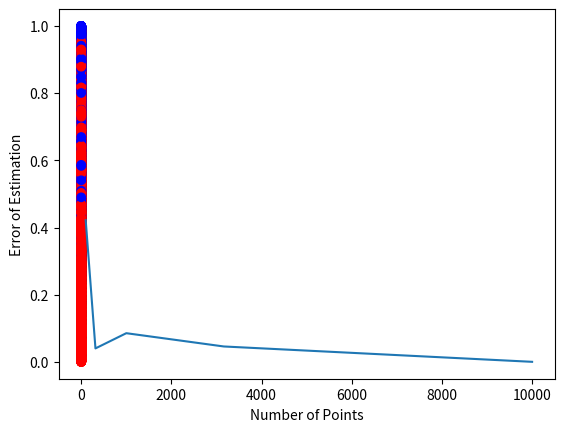

Python code for this plot:
import numpy as np
import matplotlib.pyplot as plt

num_points = np.logspace(start=2, stop=4, num=5)
estimate_errors = []
for n in num_points:
    n = int(n)
    rand_points = np.random.uniform(low=0, high=1, size=2*n).reshape((n, 2))
    rand_points_in_unit_sphere = np.linalg.norm(rand_points, ord=2, axis=1) <= 1

    pi_estimate = 4 * (rand_points_in_unit_sphere.sum() / n)
    estimate_error = np.abs(np.pi - pi_estimate)
    estimate_errors.append(estimate_error)
    print(f"Number of sampled points: {n}")
    print(f"Estimate of Pi: {pi_estimate}")
    print(f"Error in estimate: {estimate_error}")

    colors = np.array(["b"] * n)
    colors[rand_points_in_unit_sphere] = "r"
    plt.scatter(rand_points[:, 0], rand_points[:, 1], c=colors)
    plt.show()

plt.plot(num_points, np.array(estimate_errors))
plt.xlabel("Number of Points")
plt.ylabel("Error of Estimation")

